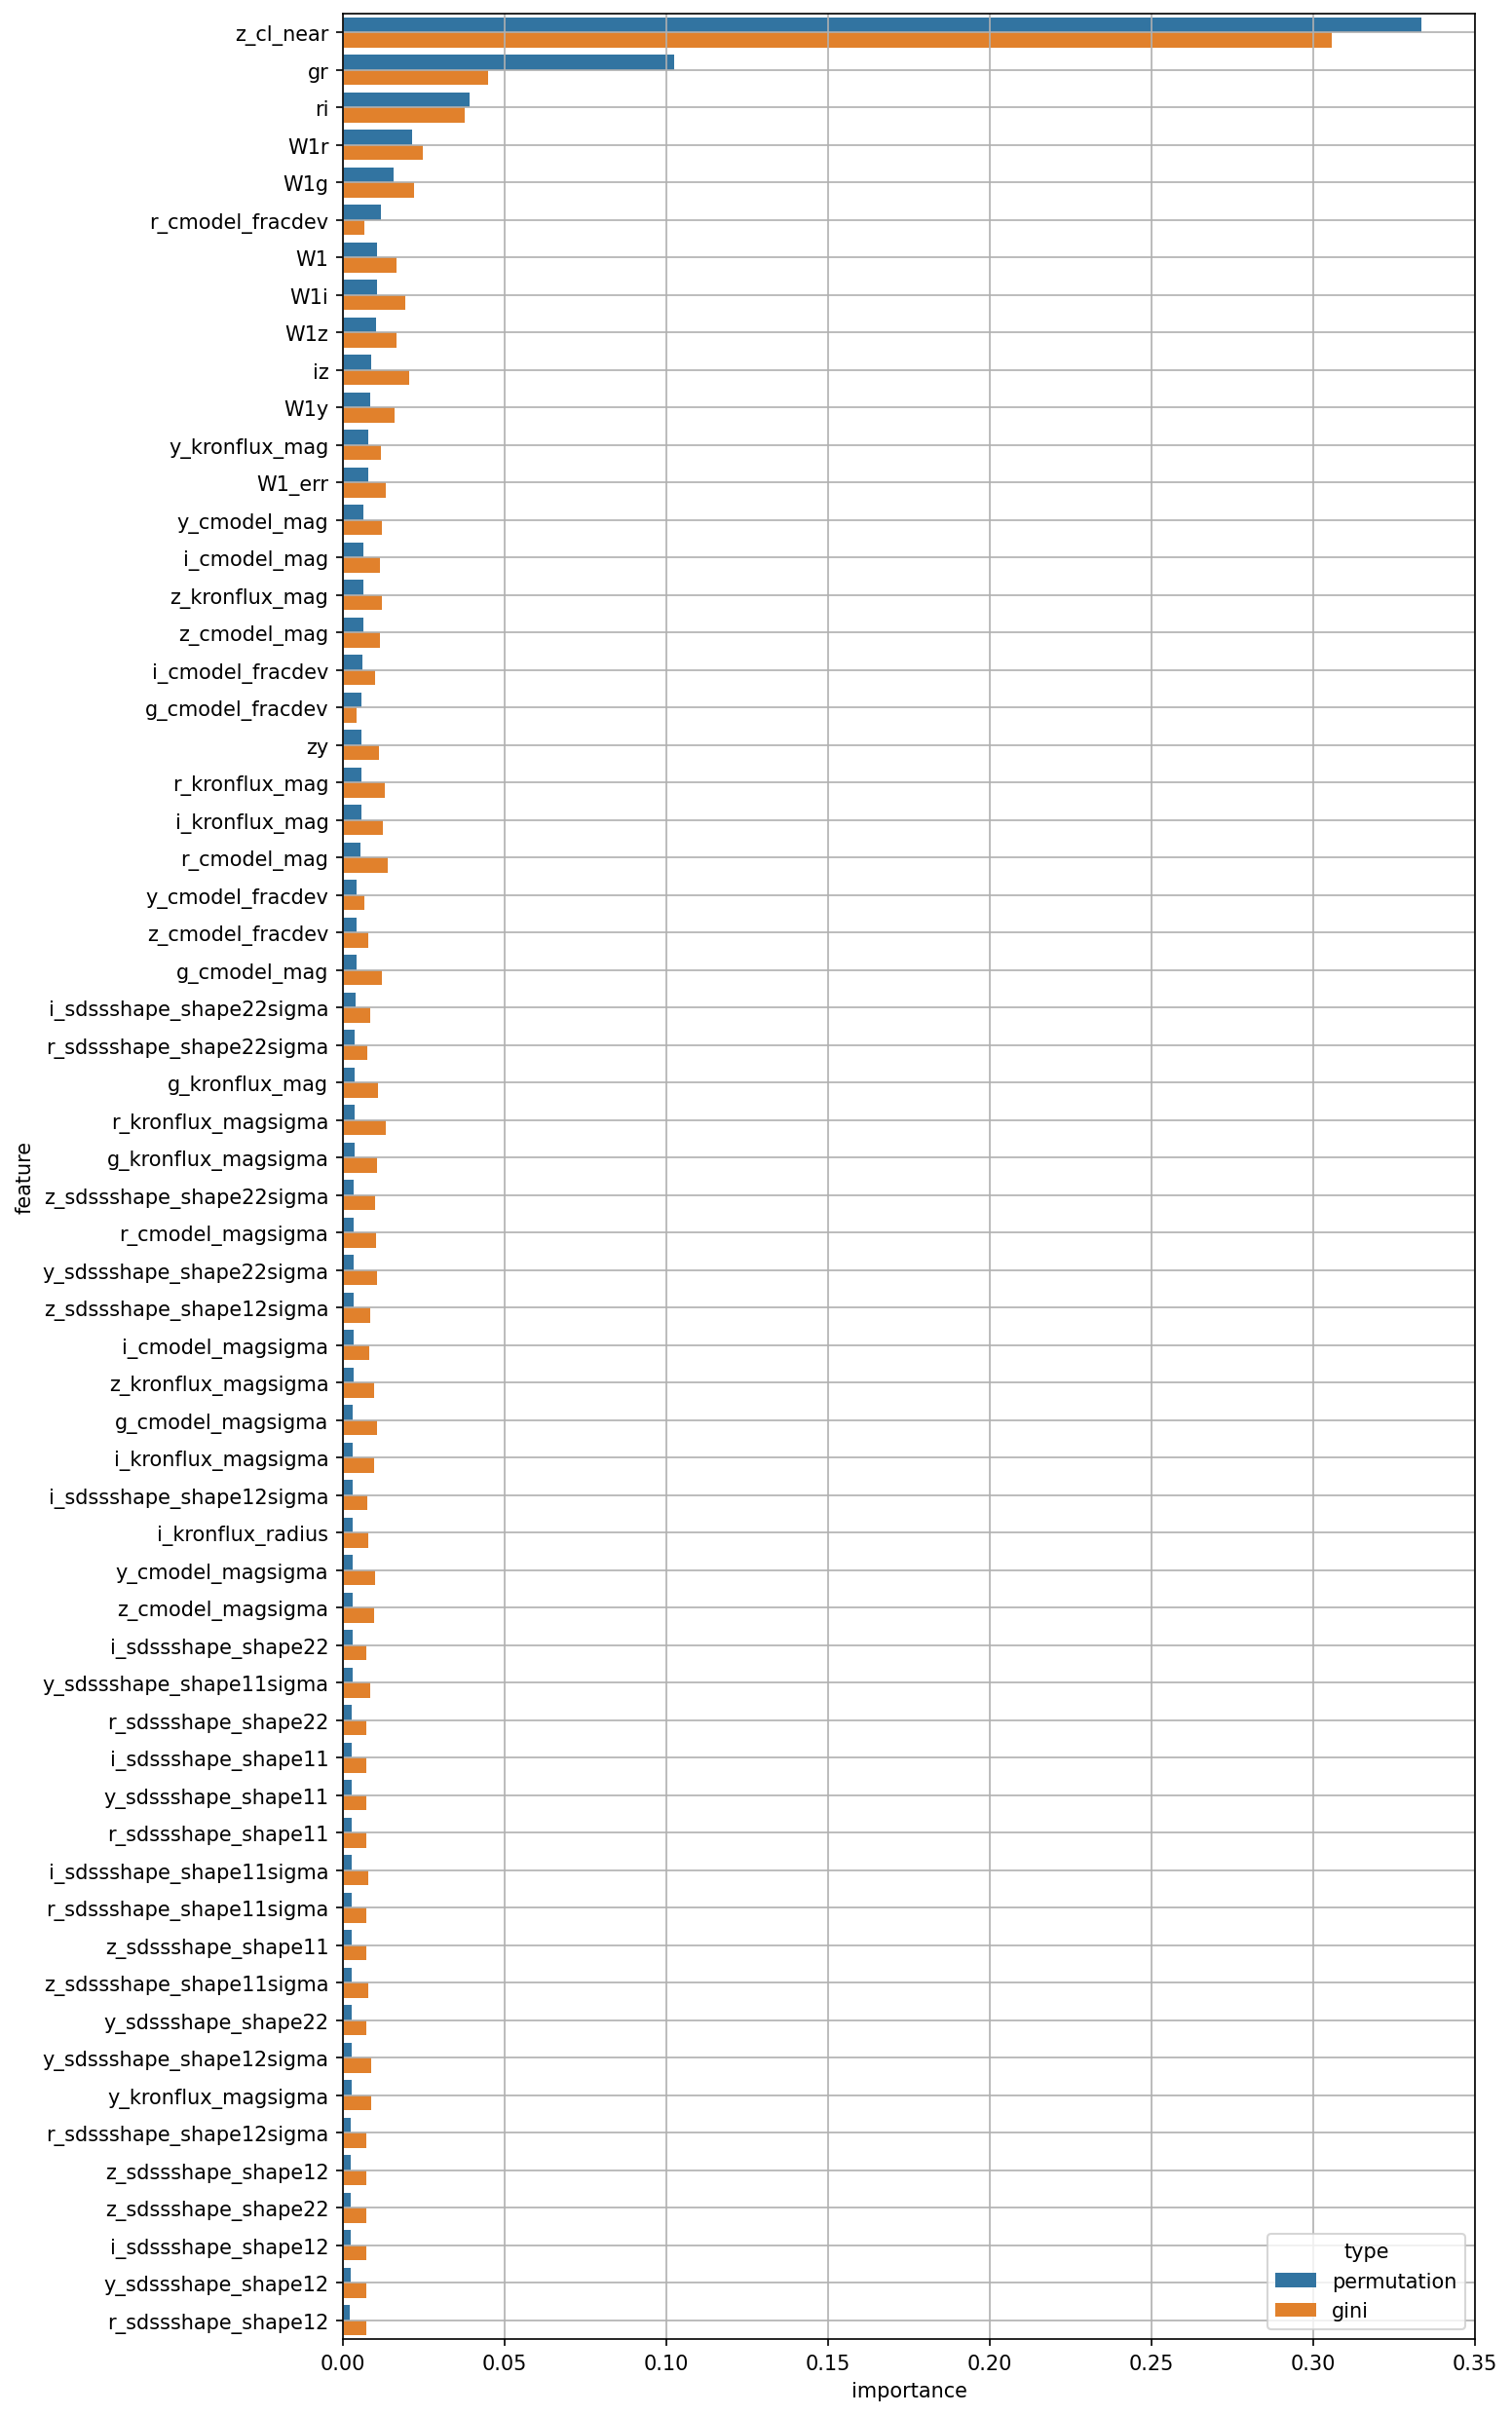

Data behind this chart, as committed beside it:
permutation, gini, feature
0.01067, 0.01673, W1
0.007725, 0.01333, W1_err
0.004103, 0.01208, g_cmodel_mag
0.005388, 0.01391, r_cmodel_mag
0.006364, 0.0116, i_cmodel_mag
0.006271, 0.01137, z_cmodel_mag
0.006427, 0.01209, y_cmodel_mag
0.00315, 0.01053, g_cmodel_magsigma
0.00332, 0.01019, r_cmodel_magsigma
0.00324, 0.008018, i_cmodel_magsigma
0.002972, 0.009534, z_cmodel_magsigma
0.002999, 0.01009, y_cmodel_magsigma
0.005864, 0.004097, g_cmodel_fracdev
0.01179, 0.006675, r_cmodel_fracdev
0.006054, 0.009846, i_cmodel_fracdev
0.004265, 0.007997, z_cmodel_fracdev
0.004276, 0.006539, y_cmodel_fracdev
0.00367, 0.01089, g_kronflux_mag
0.00575, 0.01308, r_kronflux_mag
0.00567, 0.01241, i_kronflux_mag
0.006346, 0.01222, z_kronflux_mag
0.007848, 0.01169, y_kronflux_mag
0.003529, 0.01042, g_kronflux_magsigma
0.003541, 0.01336, r_kronflux_magsigma
0.00304, 0.009609, i_kronflux_magsigma
0.003215, 0.00958, z_kronflux_magsigma
0.002591, 0.008909, y_kronflux_magsigma
0.003016, 0.007734, i_kronflux_radius
0.002808, 0.007273, r_sdssshape_shape11
0.002843, 0.007201, i_sdssshape_shape11
0.002761, 0.007133, z_sdssshape_shape11
0.002816, 0.007199, y_sdssshape_shape11
0.002282, 0.00734, r_sdssshape_shape12
0.002361, 0.007191, i_sdssshape_shape12
0.002526, 0.007184, z_sdssshape_shape12
0.002355, 0.007291, y_sdssshape_shape12
0.002868, 0.007385, r_sdssshape_shape22
0.00293, 0.00717, i_sdssshape_shape22
0.002393, 0.007124, z_sdssshape_shape22
0.002697, 0.007281, y_sdssshape_shape22
0.00278, 0.007191, r_sdssshape_shape11sigma
0.002803, 0.007716, i_sdssshape_shape11sigma
0.002737, 0.007961, z_sdssshape_shape11sigma
0.002927, 0.008577, y_sdssshape_shape11sigma
0.002558, 0.007261, r_sdssshape_shape12sigma
0.003018, 0.007531, i_sdssshape_shape12sigma
0.003265, 0.008544, z_sdssshape_shape12sigma
0.002688, 0.008901, y_sdssshape_shape12sigma
0.003726, 0.007522, r_sdssshape_shape22sigma
0.003805, 0.008396, i_sdssshape_shape22sigma
0.003365, 0.00984, z_sdssshape_shape22sigma
0.003311, 0.01043, y_sdssshape_shape22sigma
0.1024, 0.0449, gr
0.03917, 0.03772, ri
0.008634, 0.02062, iz
0.005857, 0.01116, zy
0.01571, 0.02207, W1g
0.02156, 0.02472, W1r
0.01045, 0.01926, W1i
0.01021, 0.01663, W1z
... 2 more rows
